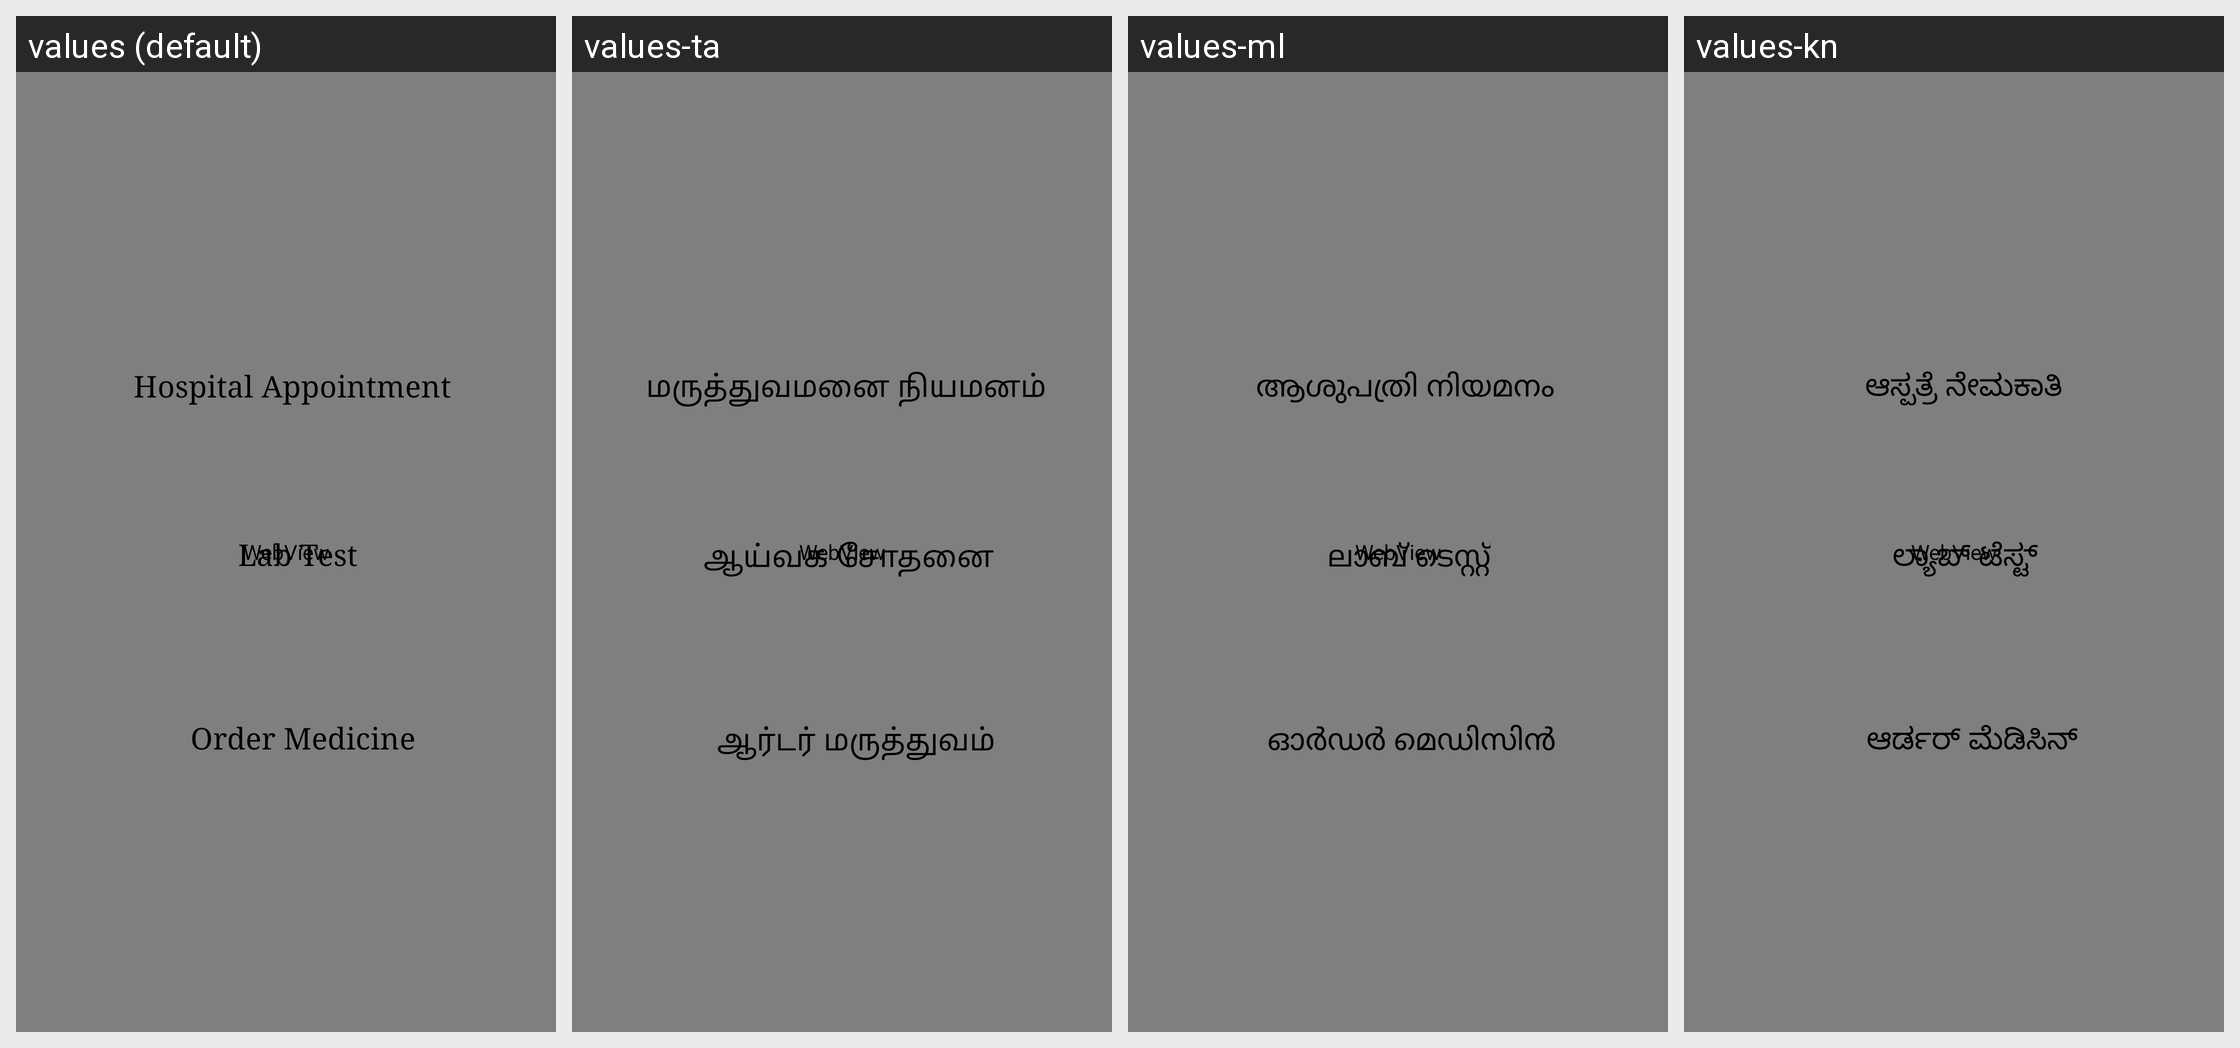

Translations of the strings shown on this Android screen, per locale in the grid:
Android screen res/layout/activity_hospital.xml rendered under 4 locales, left to right: values (default), values-ta, values-ml, values-kn. Device: Nexus 5 (rendered at 1080×1920; each locale shown at half size, 540×960, under a caption strip naming it); theme AppTheme.
Other locales in the repository, not shown: values-bn, values-gu, values-mr, values-or, values-pa, values-te.
Strings drawn on this screen, with the default value and each locale's value (text and hints the layout hard-codes, and strings that could not be matched under every locale, appear in the picture but are not listed):

hospital_appointment
  values: Hospital Appointment
  values-ta: மருத்துவமனை நியமனம்
  values-ml: ആശുപത്രി നിയമനം
  values-kn: ಆಸ್ಪತ್ರೆ ನೇಮಕಾತಿ

lab_test
  values: Lab Test
  values-ta: ஆய்வக சோதனை
  values-ml: ലാബ് ടെസ്റ്റ്
  values-kn: ಲ್ಯಾಬ್ ಟೆಸ್ಟ್

order_medicine
  values: Order Medicine
  values-ta: ஆர்டர் மருத்துவம்
  values-ml: ഓർഡർ മെഡിസിൻ
  values-kn: ಆರ್ಡರ್ ಮೆಡಿಸಿನ್
